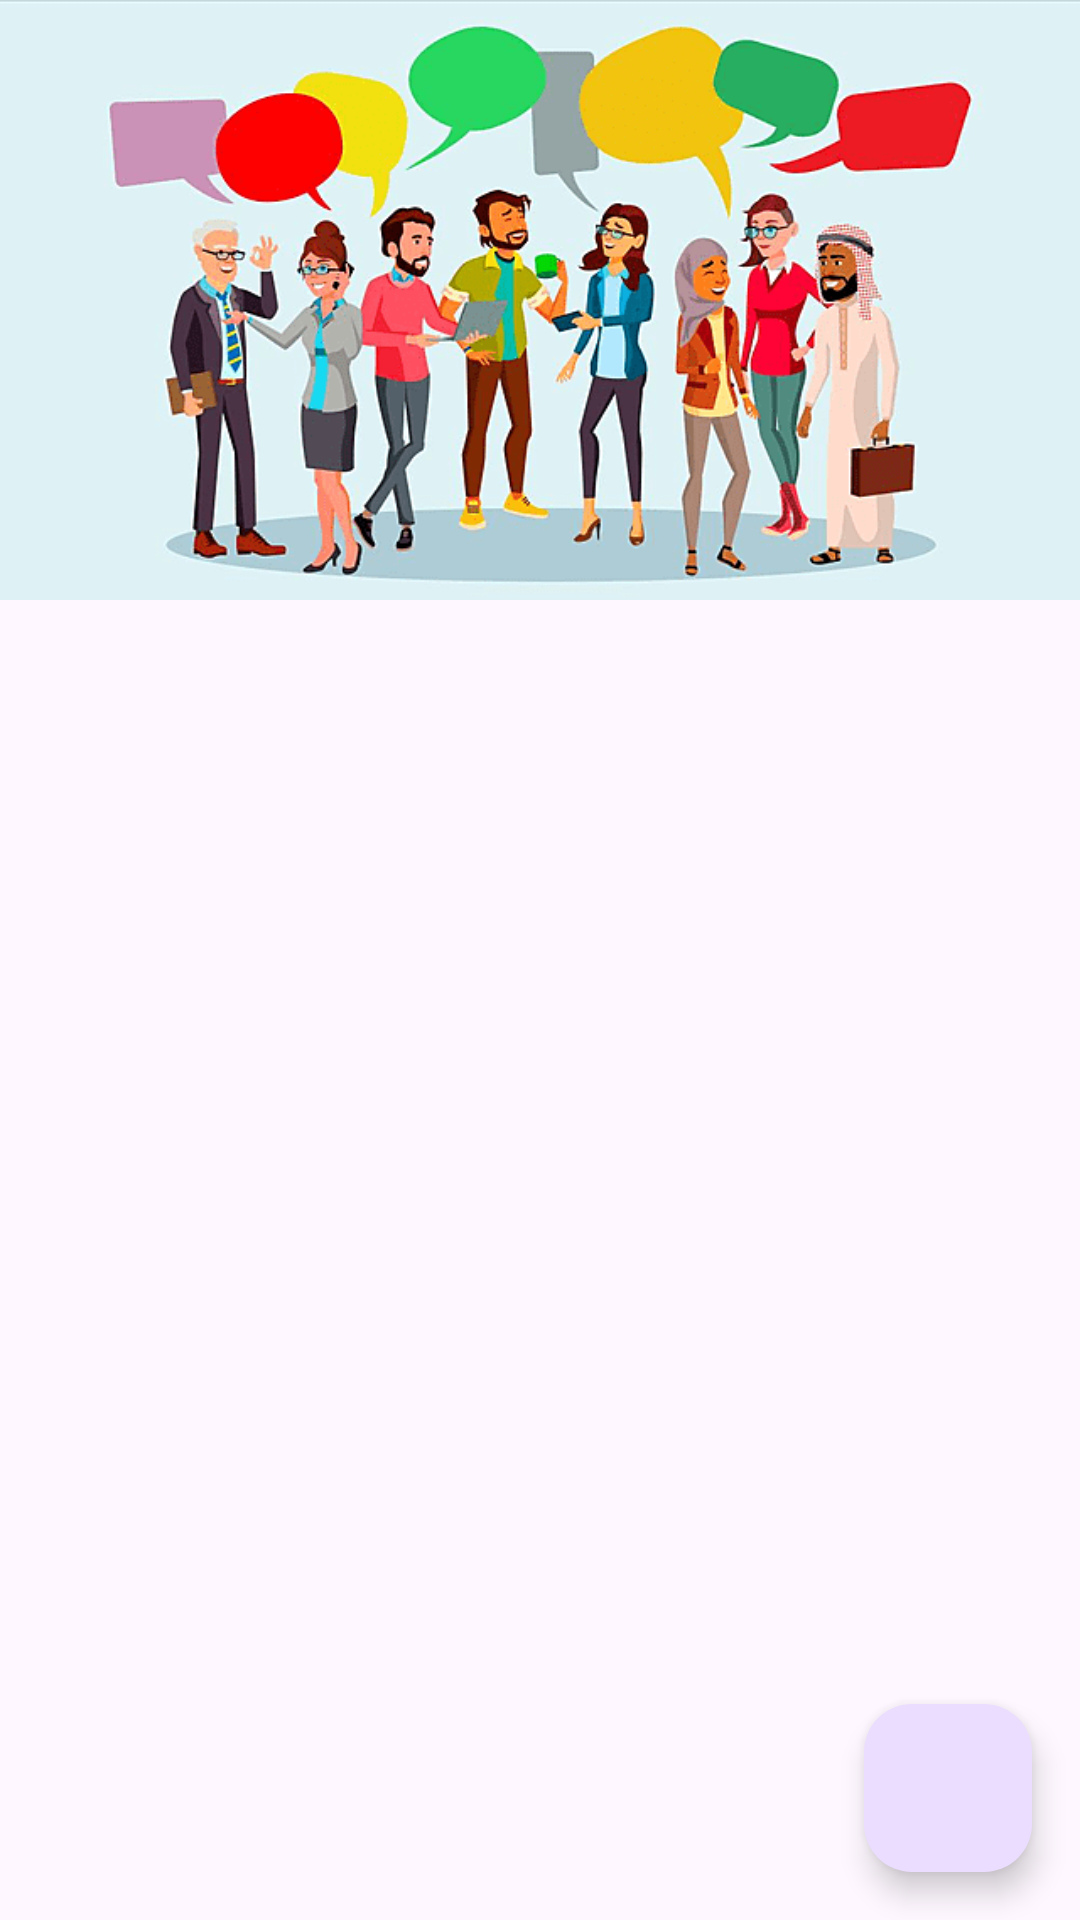

Layout XML and referenced resources for this Android screen:
<!-- AndroidManifest.xml: application theme Theme.FirebaseAuthMVVMDataBinding -->
<!-- res/layout/activity_groups.xml -->
<?xml version="1.0" encoding="utf-8"?>
<layout xmlns:android="http://schemas.android.com/apk/res/android"
    xmlns:app="http://schemas.android.com/apk/res-auto"
    xmlns:tools="http://schemas.android.com/tools">

    <data>

        <variable
            name="groups"
            type="com.example.firebaseauthmvvmdatabinding.views.GroupsActivity" />
    </data>

    <androidx.constraintlayout.widget.ConstraintLayout
        android:layout_width="match_parent"
        android:layout_height="match_parent"
        tools:context=".views.GroupsActivity">

        <ImageView
            android:id="@+id/imageView"
            android:layout_width="0dp"
            android:layout_height="200dp"
            android:scaleType="fitXY"
            android:src="@drawable/header"
            app:layout_constraintEnd_toEndOf="parent"
            app:layout_constraintStart_toStartOf="parent"
            app:layout_constraintTop_toTopOf="parent" />

        <androidx.recyclerview.widget.RecyclerView
            android:id="@+id/recyclerView"
            android:layout_width="0dp"
            android:layout_height="0dp"
            app:layout_constraintBottom_toBottomOf="parent"
            app:layout_constraintEnd_toEndOf="parent"
            app:layout_constraintStart_toStartOf="parent"
            app:layout_constraintTop_toBottomOf="@+id/imageView" />

        <com.google.android.material.floatingactionbutton.FloatingActionButton
            android:id="@+id/fab"
            android:layout_width="wrap_content"
            android:layout_height="wrap_content"
            android:layout_marginEnd="16dp"
            android:layout_marginBottom="16dp"
            android:src="@drawable/add_icon"
            app:layout_constraintBottom_toBottomOf="parent"
            app:layout_constraintEnd_toEndOf="parent" />

    </androidx.constraintlayout.widget.ConstraintLayout>

</layout>
<!-- resources referenced by this layout -->
<resources>
  <!-- drawable header: png bitmap (drawable, 69930 bytes) -->
  <style name="Theme.FirebaseAuthMVVMDataBinding" parent="Base.Theme.FirebaseAuthMVVMDataBinding" />
  <style name="Base.Theme.FirebaseAuthMVVMDataBinding" parent="Theme.Material3.DayNight.NoActionBar">
          
          
      </style>
</resources>
